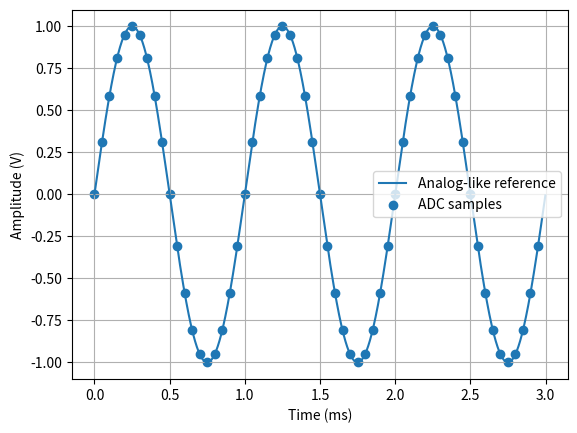
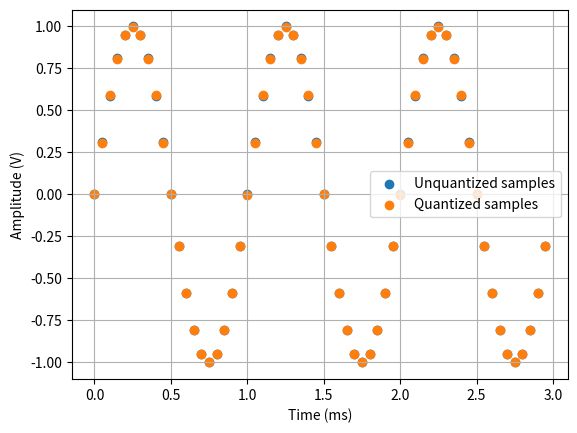
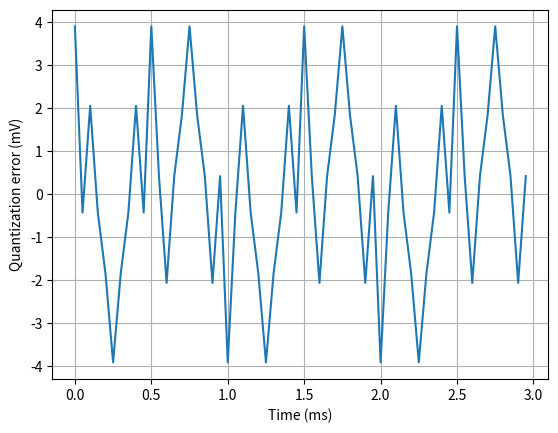
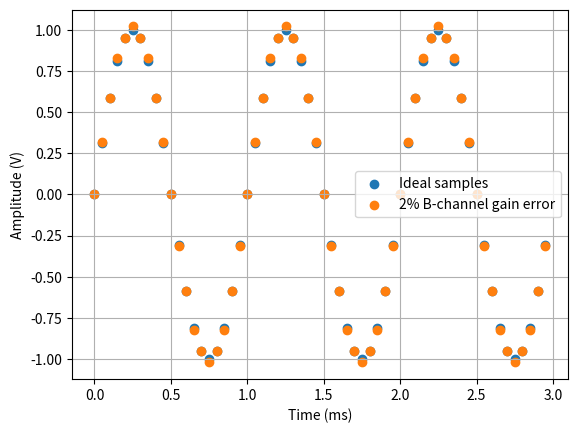
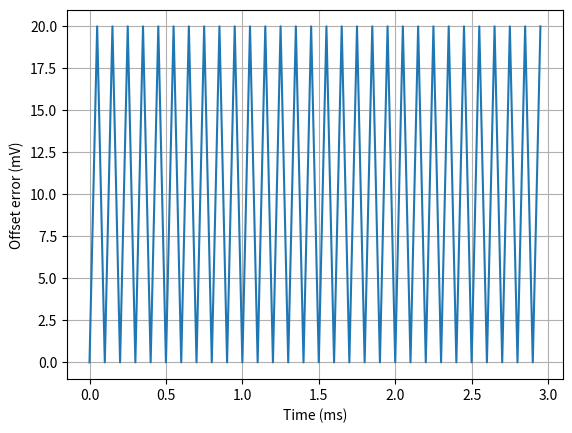
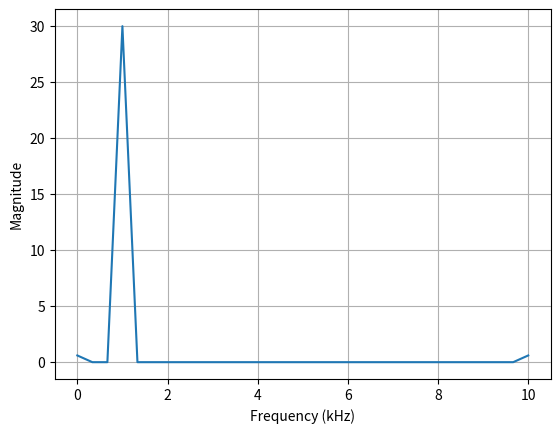
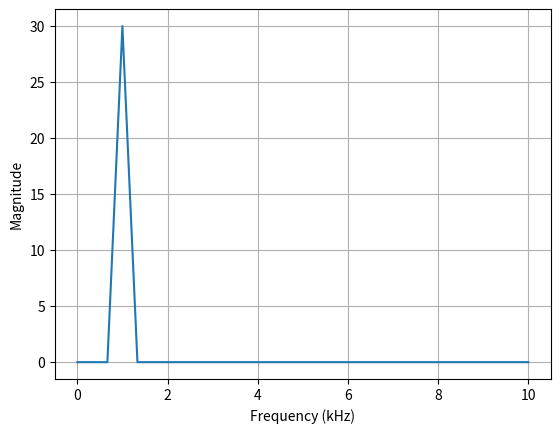
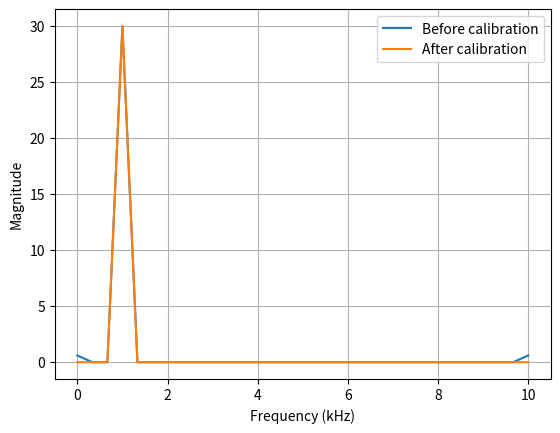
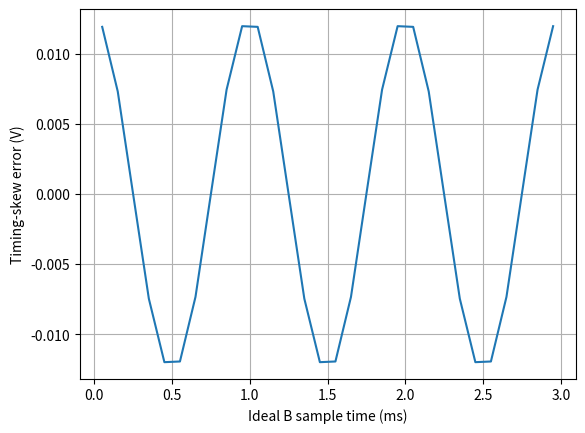
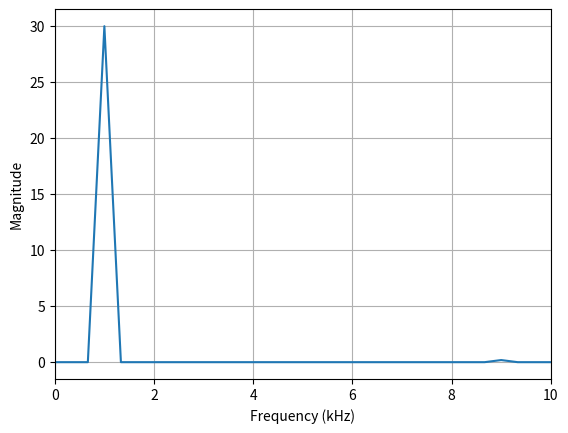
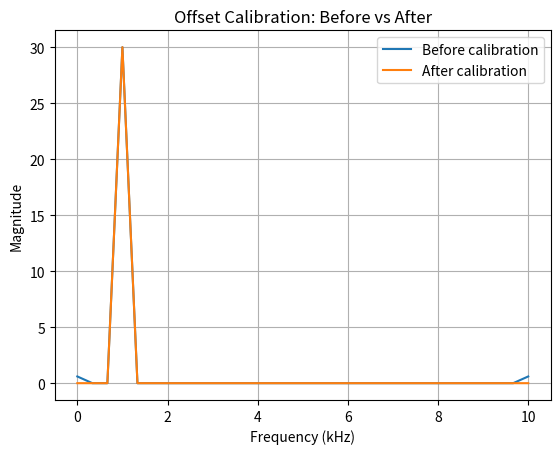

Here is the Python script that generated these plots, in order: (Note: this script raises an exception after producing the figures.)
import numpy as np
import matplotlib.pyplot as plt


# ==================================================
# 1. Simulation parameters and ideal signal
# ==================================================

f_in = 1e3        
f_ref = 1e6         
duration = 3e-3    

fs = 20e3         


# Dense analog-like reference
t_ref = np.arange(0, duration, 1 / f_ref)

x_ref = np.sin(
    2 * np.pi * f_in * t_ref
)


# Actual ADC sample times
t_samp = np.arange(
    0,
    duration,
    1 / fs
)

x_samp = np.sin(
    2 * np.pi * f_in * t_samp
)


# Plot analog-like reference and samples
plt.figure()

plt.plot(
    t_ref * 1e3,
    x_ref,
    label="Analog-like reference"
)

plt.scatter(
    t_samp * 1e3,
    x_samp,
    label="ADC samples"
)

plt.xlabel("Time (ms)")
plt.ylabel("Amplitude (V)")
plt.grid()
plt.legend()
plt.show()


# ==================================================
# 2. Ideal 8-bit ADC quantization
# ==================================================

bits = 8

vmin = -1.0
vmax = 1.0

levels = 2**bits

q_step = (
    vmax - vmin
) / levels


print("Number of levels:", levels)
print("LSB size:", q_step, "V")
print("LSB size:", q_step * 1e3, "mV")


# Keep input inside valid ADC code range
x_clip = np.clip(
    x_samp,
    vmin,
    vmax - q_step
)


# Convert voltage to integer ADC code
codes = np.floor(
    (x_clip - vmin) / q_step
).astype(int)


# Reconstruct voltage using center of each bin
x_quant = (
    vmin
    + (codes + 0.5) * q_step
)


# Compare unquantized and quantized samples
plt.figure()

plt.scatter(
    t_samp * 1e3,
    x_samp,
    label="Unquantized samples"
)

plt.scatter(
    t_samp * 1e3,
    x_quant,
    label="Quantized samples"
)

plt.xlabel("Time (ms)")
plt.ylabel("Amplitude (V)")
plt.grid()
plt.legend()
plt.show()


# Quantization error
q_error = (
    x_quant - x_samp
)


plt.figure()

plt.plot(
    t_samp * 1e3,
    q_error * 1e3
)

plt.xlabel("Time (ms)")
plt.ylabel("Quantization error (mV)")
plt.grid()
plt.show()


print(
    "Minimum quantization error:",
    q_error.min() * 1e3,
    "mV"
)

print(
    "Maximum quantization error:",
    q_error.max() * 1e3,
    "mV"
)


# ==================================================
# 3. Two-channel time interleaving
# ==================================================

# Channel A takes even samples
t_A = t_samp[0::2]
x_A = x_samp[0::2]

# Channel B takes odd samples
t_B = t_samp[1::2]
x_B = x_samp[1::2]


print(
    "First five A times (ms):",
    t_A[:5] * 1e3
)

print(
    "First five B times (ms):",
    t_B[:5] * 1e3
)


# ==================================================
# 4. Gain mismatch experiment
# ==================================================

gain_B = 1.02

x_B_bad = (
    gain_B * x_B
)


# Rebuild interleaved stream
x_interleaved_gain = x_samp.copy()

x_interleaved_gain[1::2] = (
    x_B_bad
)


plt.figure()

plt.scatter(
    t_samp * 1e3,
    x_samp,
    label="Ideal samples"
)

plt.scatter(
    t_samp * 1e3,
    x_interleaved_gain,
    label="2% B-channel gain error"
)

plt.xlabel("Time (ms)")
plt.ylabel("Amplitude (V)")
plt.grid()
plt.legend()
plt.show()


gain_error = (
    x_interleaved_gain
    - x_samp
)


# ==================================================
# 5. Offset mismatch experiment
# ==================================================

offset_B = 0.020     # +20 mV

x_B_offset = (
    x_B + offset_B
)


# Rebuild interleaved stream
x_interleaved_offset = (
    x_samp.copy()
)

x_interleaved_offset[1::2] = (
    x_B_offset
)


offset_error = (
    x_interleaved_offset
    - x_samp
)


plt.figure()

plt.plot(
    t_samp * 1e3,
    offset_error * 1e3
)

plt.xlabel("Time (ms)")
plt.ylabel("Offset error (mV)")
plt.grid()
plt.show()


# ==================================================
# 6. FFT of offset-mismatched ADC
# ==================================================

plt.close("all")


N = len(
    x_interleaved_offset
)


X_offset = np.fft.rfft(
    x_interleaved_offset
)

freqs = np.fft.rfftfreq(
    N,
    d=1 / fs
)

mag_offset = np.abs(
    X_offset
)


plt.figure()

plt.plot(
    freqs / 1e3,
    mag_offset
)

plt.xlabel("Frequency (kHz)")
plt.ylabel("Magnitude")
plt.grid()
plt.show()


# ==================================================
# 7. Digital offset calibration
# ==================================================

# Estimate B-channel offset from its mean
offset_est = np.mean(
    x_B_offset
)

print(
    "Estimated B offset:",
    offset_est
)


# Correct B channel
x_B_cal = (
    x_B_offset
    - offset_est
)


print(
    "Calibrated B mean:",
    np.mean(x_B_cal)
)


# Rebuild calibrated interleaved stream
x_interleaved_cal = (
    x_samp.copy()
)

x_interleaved_cal[1::2] = (
    x_B_cal
)


# FFT after calibration
X_cal = np.fft.rfft(
    x_interleaved_cal
)

mag_cal = np.abs(
    X_cal
)


plt.figure()

plt.plot(
    freqs / 1e3,
    mag_cal
)

plt.xlabel("Frequency (kHz)")
plt.ylabel("Magnitude")
plt.grid()
plt.show()


# Locate 1 kHz signal and 10 kHz offset spur
idx_1k = np.argmin(
    np.abs(freqs - 1e3)
)

idx_10k = np.argmin(
    np.abs(freqs - 10e3)
)


print(
    "1 kHz magnitude:",
    mag_cal[idx_1k]
)

print(
    "10 kHz magnitude:",
    mag_cal[idx_10k]
)


# ==================================================
# 8. Before / after calibration comparison
# ==================================================

mag_bad = np.abs(
    np.fft.rfft(
        x_interleaved_offset
    )
)

mag_cal = np.abs(
    np.fft.rfft(
        x_interleaved_cal
    )
)


spur_before = (
    mag_bad[idx_10k]
)

spur_after = (
    mag_cal[idx_10k]
)


print(
    "10 kHz spur before:",
    spur_before
)

print(
    "10 kHz spur after:",
    spur_after
)


plt.figure()

plt.plot(
    freqs / 1e3,
    mag_bad,
    label="Before calibration"
)

plt.plot(
    freqs / 1e3,
    mag_cal,
    label="After calibration"
)

plt.xlabel("Frequency (kHz)")
plt.ylabel("Magnitude")
plt.grid()
plt.legend()
plt.show()


# ==================================================
# 9. Timing skew experiment
# ==================================================

timing_skew = 2e-6      # B samples 2 us late


# Shift B-channel sampling instants
t_B_skew = (
    t_B + timing_skew
)


# Sample actual input at shifted times
x_B_skew = np.sin(
    2
    * np.pi
    * f_in
    * t_B_skew
)


# Error caused by timing skew
timing_error_B = (
    x_B_skew - x_B
)


plt.figure()

plt.plot(
    t_B * 1e3,
    timing_error_B
)

plt.xlabel("Ideal B sample time (ms)")
plt.ylabel("Timing-skew error (V)")
plt.grid()
plt.show()


# Rebuild full interleaved stream
x_interleaved_skew = (
    x_samp.copy()
)

x_interleaved_skew[1::2] = (
    x_B_skew
)


# ==================================================
# 10. FFT of timing-skewed ADC
# ==================================================

plt.close("all")


X_skew = np.fft.rfft(
    x_interleaved_skew
)

freqs_skew = np.fft.rfftfreq(
    len(x_interleaved_skew),
    d=1 / fs
)

mag_skew = np.abs(
    X_skew
)


plt.figure()

plt.plot(
    freqs_skew / 1e3,
    mag_skew
)

plt.xlabel("Frequency (kHz)")
plt.ylabel("Magnitude")

plt.xlim(
    0,
    fs / 2 / 1e3
)

plt.grid()
plt.show()


# ==================================================
# 11. Timing-skew frequency dependence test
# ==================================================

# Test at 2 kHz while keeping the same 2 us skew
f_test = 2e3


x_B_2k = np.sin(
    2
    * np.pi
    * f_test
    * t_B
)


x_B_skew_2k = np.sin(
    2
    * np.pi
    * f_test
    * (t_B + timing_skew)
)


timing_error_2k = (
    x_B_skew_2k
    - x_B_2k
)


print(
    "1 kHz max error:",
    np.max(
        np.abs(timing_error_B)
    )
)

print(
    "2 kHz max error:",
    np.max(
        np.abs(timing_error_2k)
    )
) 



# the most important result: the FFT before and after offset calibration.

mag_bad = np.abs(np.fft.rfft(x_interleaved_offset))
mag_cal = np.abs(np.fft.rfft(x_interleaved_cal))

plt.figure()

plt.plot(freqs / 1e3, mag_bad, label="Before calibration")
plt.plot(freqs / 1e3, mag_cal, label="After calibration")

plt.xlabel("Frequency (kHz)")
plt.ylabel("Magnitude")
plt.title("Offset Calibration: Before vs After")
plt.grid()
plt.legend()

plt.savefig(
    "results/offset_calibration_fft.png",
    dpi=200,
    bbox_inches="tight"
)

plt.show()

# timing-skew spectrum


mag_skew_norm = mag_skew / np.max(mag_skew)
mag_skew_db = 20 * np.log10(np.maximum(mag_skew_norm, 1e-12))

plt.figure()
plt.plot(freqs_skew / 1e3, mag_skew_db)

plt.xlabel("Frequency (kHz)")
plt.ylabel("Magnitude (dB)")
plt.title("Spectrum with Channel B Timing Skew")
plt.grid()

plt.savefig(
    "results/timing_skew_fft_db.png",
    dpi=200,
    bbox_inches="tight"
)

plt.show()
